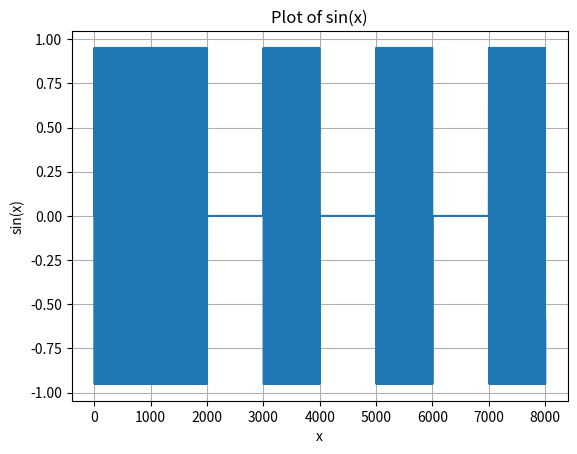

Recreate this plot in Python.

import numpy as np;

x = ['1101','0101'];
lst = [];
for i in range(len(x)):
	byte_in_q = x[i];
	for j in range(0,len(byte_in_q)):
		lst.append(byte_in_q[j]);



print('list:',lst);
freq = 100
FS = 1000
t = len(lst) * 10 *100
omeg= 2*np.pi*freq


y= np.sin(omeg*t)
val = {};
idx = -1;
print('time',t);
time_list = []
for i in range(t):
	time_list.append(i);
	if(i%1000 == 0) : idx +=1;
	bin_dig = lst[idx];
	if(bin_dig == '0') : y = 0;
	else : y = np.sin(omeg*i/1000);
	val.update({i:y});

val_1 = [v1 for t , (v1) in val.items()];
import matplotlib.pyplot as plt
plt.plot(time_list,val_1);
plt.title("Plot of sin(x)")
plt.xlabel("x")
plt.ylabel("sin(x)")
plt.grid(True)
plt.show()

